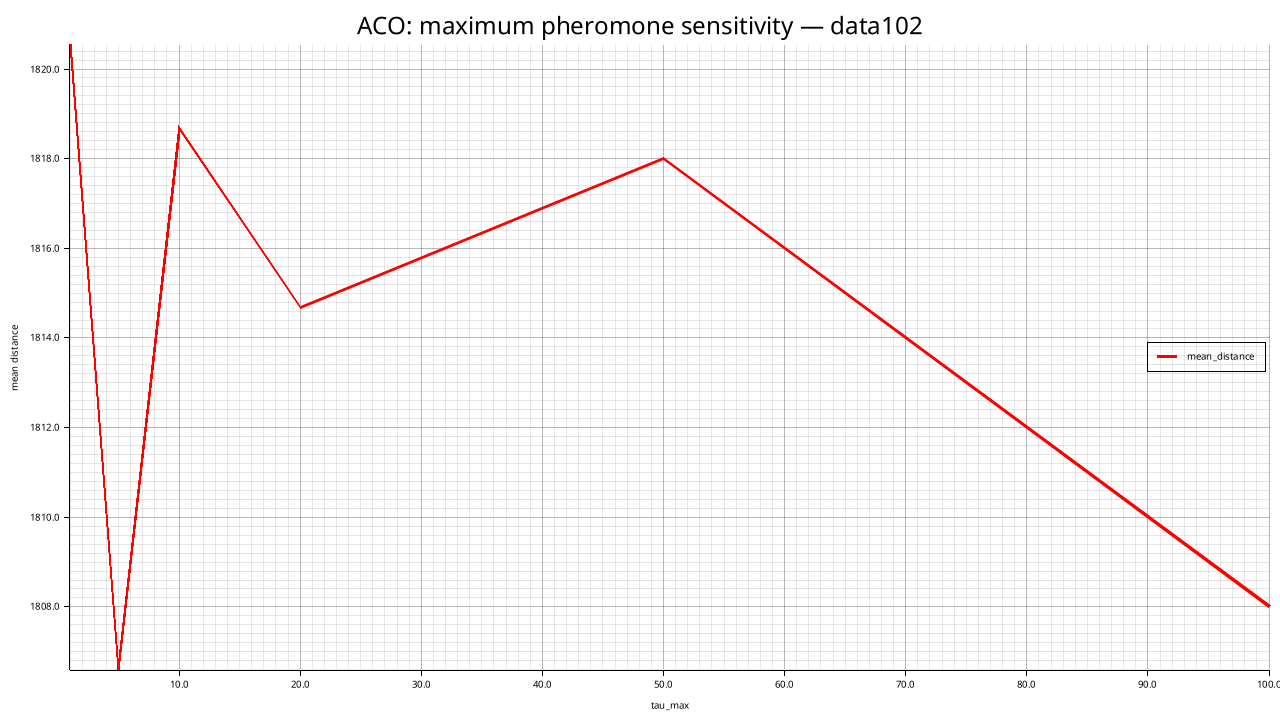

Data behind this chart, as committed beside it:
tau_max, mean_distance, std_distance, feasible_rate, mean_elapsed_ms
1, 1821, 15.1, 0.000, 14531
5, 1807, 15.15, 0.000, 14788
10, 1819, 26.84, 0.000, 15819
20, 1815, 13.01, 0.000, 14109
50, 1818, 14.69, 0.000, 15033
100, 1808, 19.46, 0.000, 14133
